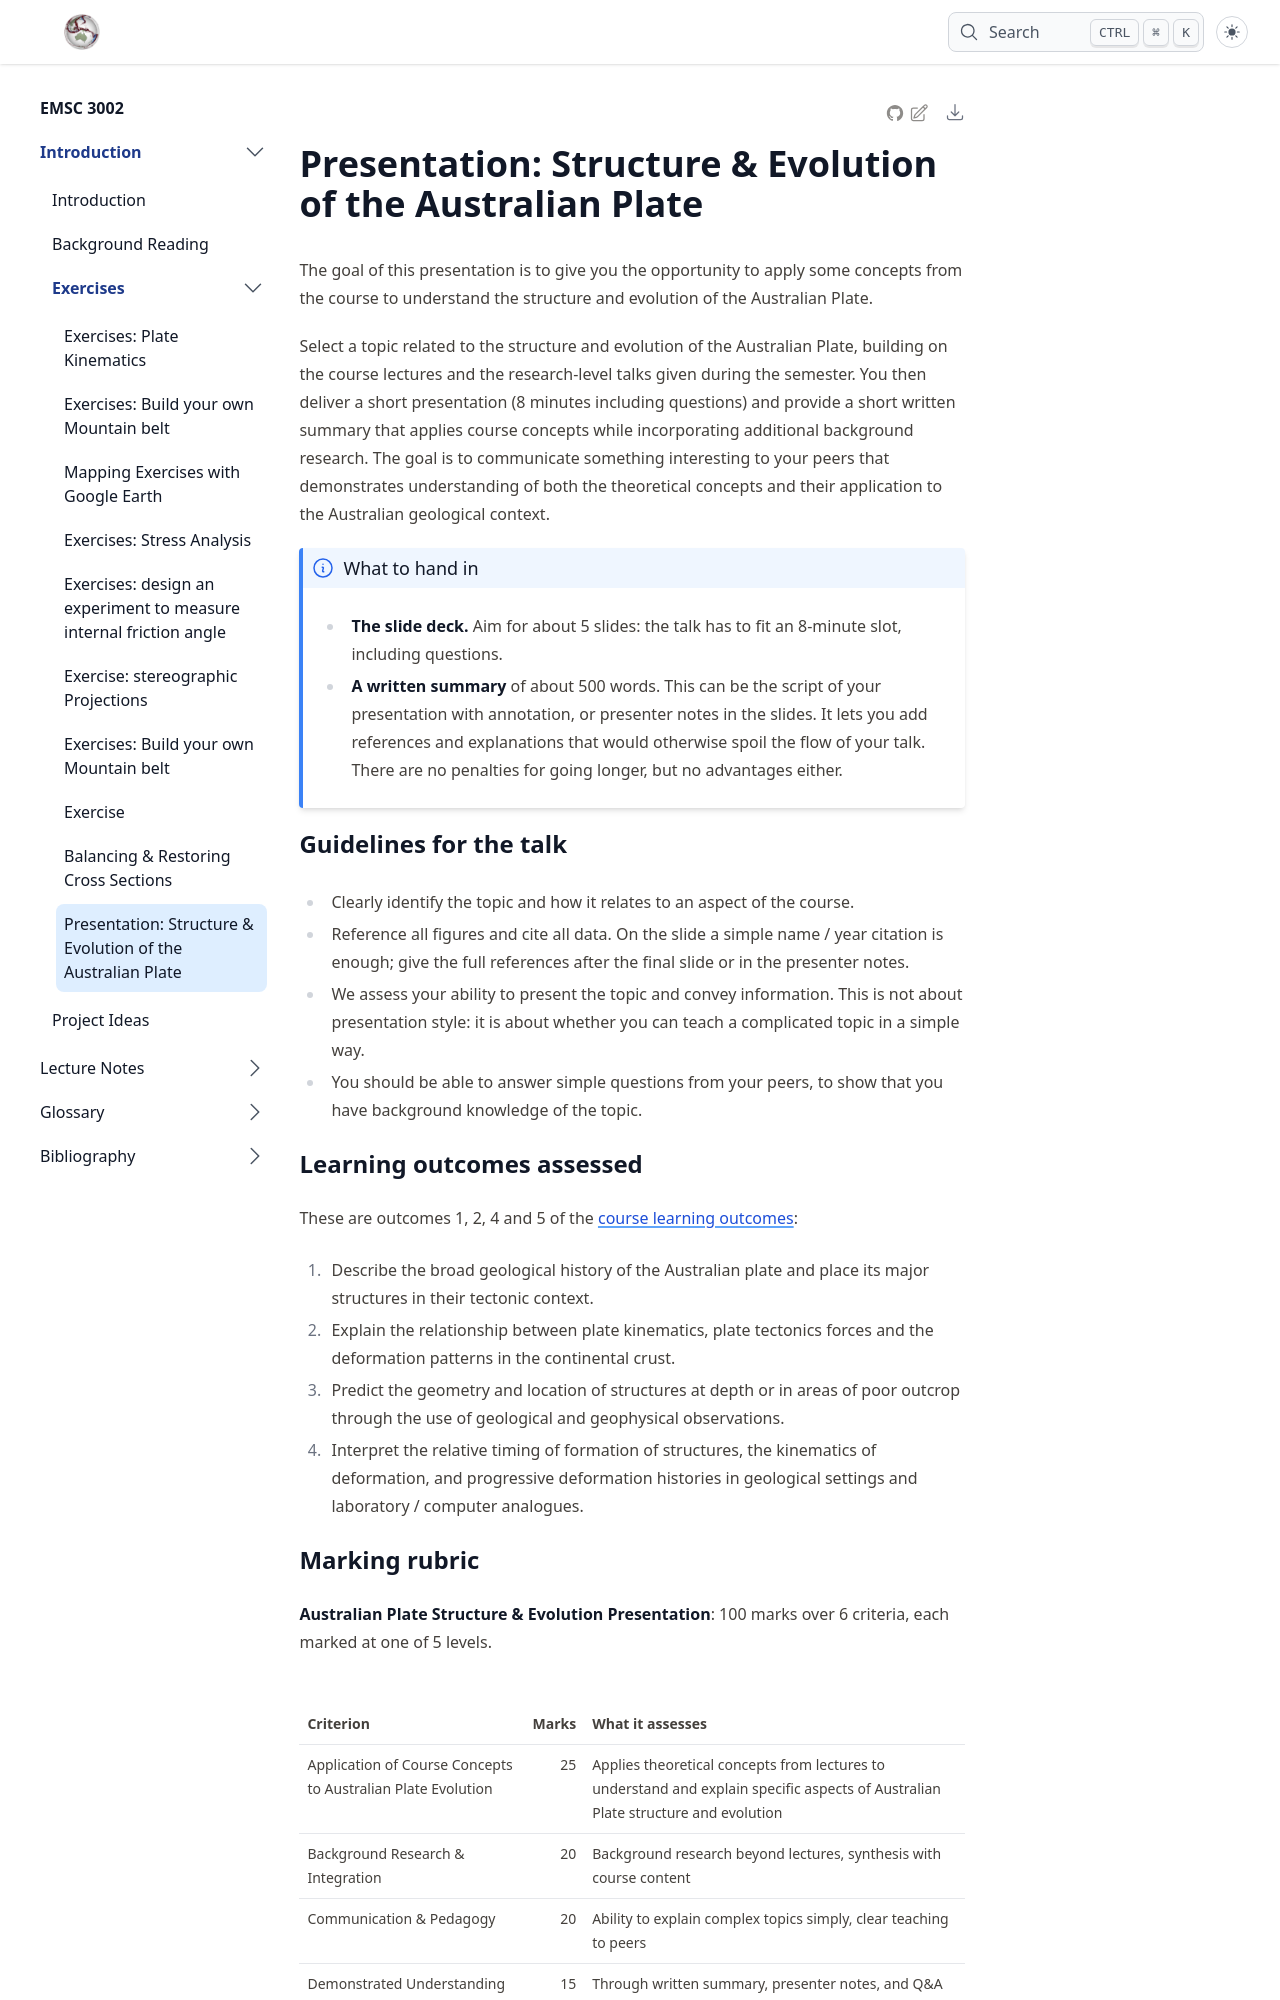

repository: ANU-RSES-Education/EMSC-3002 · page: australianplatepresentation/index.html · generator: jekyll

# Presentation: Structure & Evolution of the Australian Plate

The goal of this presentation is to give you the opportunity to apply some concepts from the course to understand the structure and evolution of the Australian Plate.

Select a topic related to the structure and evolution of the Australian Plate, building on the course lectures and the research-level talks given during the semester. You then deliver a short presentation (8 minutes including questions) and provide a short written summary that applies course concepts while incorporating additional background research. The goal is to communicate something interesting to your peers that demonstrates understanding of both the theoretical concepts and their application to the Australian geological context.

::::{admonition} What to hand in
